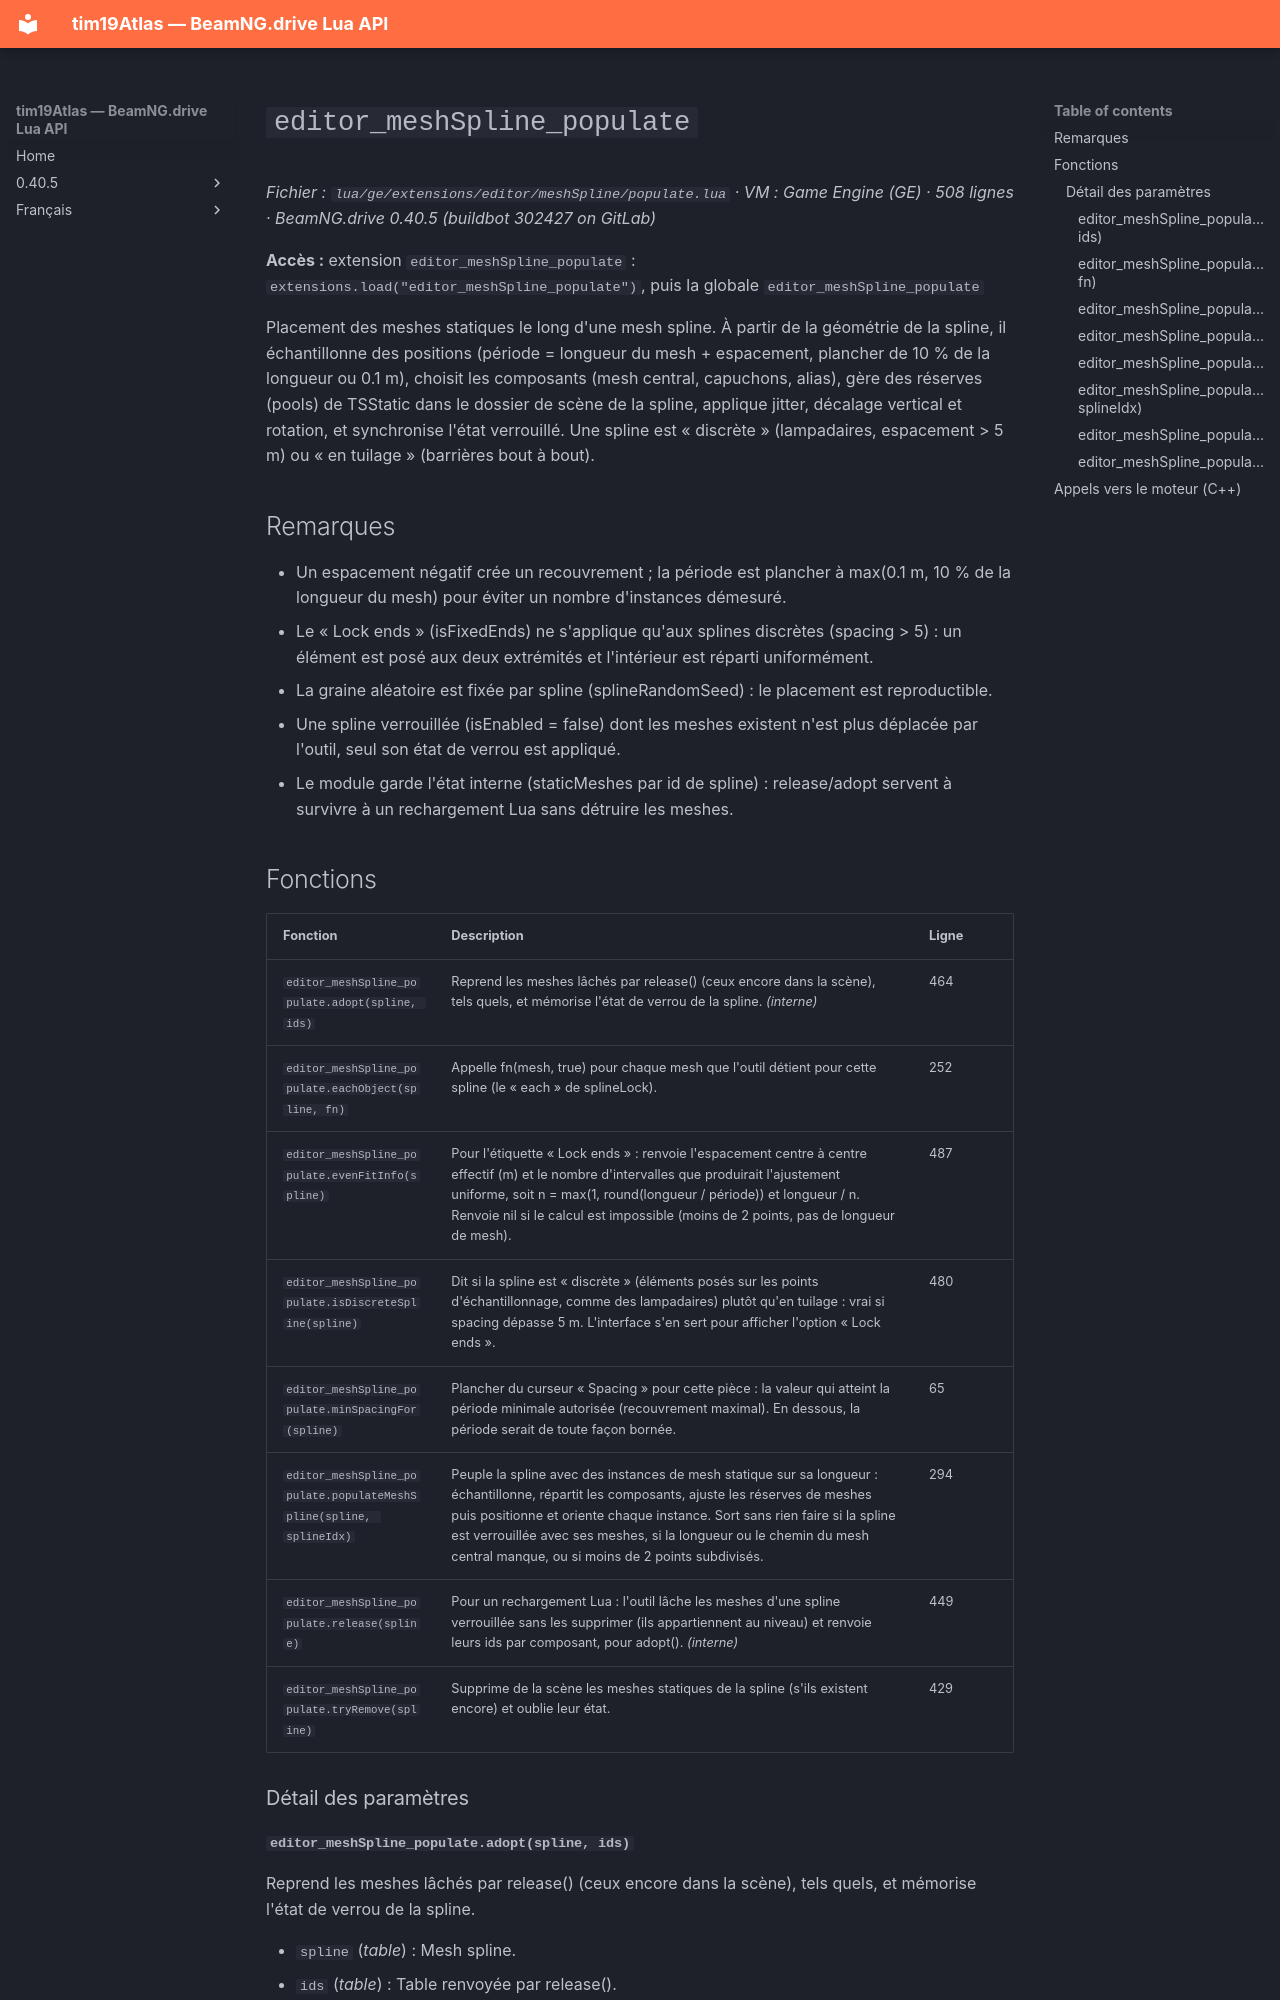

repository: Tim0219800/beamng-lua-atlas · page: fr/0.40.5/ge/extensions/editor/meshSpline/populate.html · generator: mkdocs

# `editor_meshSpline_populate`

*Fichier : `lua/ge/extensions/editor/meshSpline/populate.lua` · VM : Game Engine (GE) · 508 lignes · BeamNG.drive 0.40.5 (buildbot 302427 on GitLab)*

**Accès :** extension `editor_meshSpline_populate` : `extensions.load("editor_meshSpline_populate")`, puis la globale `editor_meshSpline_populate`

Placement des meshes statiques le long d'une mesh spline. À partir de la géométrie de la spline, il échantillonne des positions (période = longueur du mesh + espacement, plancher de 10 % de la longueur ou 0.1 m), choisit les composants (mesh central, capuchons, alias), gère des réserves (pools) de TSStatic dans le dossier de scène de la spline, applique jitter, décalage vertical et rotation, et synchronise l'état verrouillé. Une spline est « discrète » (lampadaires, espacement > 5 m) ou « en tuilage » (barrières bout à bout).

## Remarques

- Un espacement négatif crée un recouvrement ; la période est plancher à max(0.1 m, 10 % de la longueur du mesh) pour éviter un nombre d'instances démesuré.
- Le « Lock ends » (isFixedEnds) ne s'applique qu'aux splines discrètes (spacing > 5) : un élément est posé aux deux extrémités et l'intérieur est réparti uniformément.
- La graine aléatoire est fixée par spline (splineRandomSeed) : le placement est reproductible.
- Une spline verrouillée (isEnabled = false) dont les meshes existent n'est plus déplacée par l'outil, seul son état de verrou est appliqué.
- Le module garde l'état interne (staticMeshes par id de spline) : release/adopt servent à survivre à un rechargement Lua sans détruire les meshes.

## Fonctions

| Fonction | Description | Ligne |
|---|---|---|
| `editor_meshSpline_populate.adopt(spline, ids)` | Reprend les meshes lâchés par release() (ceux encore dans la scène), tels quels, et mémorise l'état de verrou de la spline. *(interne)* | 464 |
| `editor_meshSpline_populate.eachObject(spline, fn)` | Appelle fn(mesh, true) pour chaque mesh que l'outil détient pour cette spline (le « each » de splineLock). | 252 |
| `editor_meshSpline_populate.evenFitInfo(spline)` | Pour l'étiquette « Lock ends » : renvoie l'espacement centre à centre effectif (m) et le nombre d'intervalles que produirait l'ajustement uniforme, soit n = max(1, round(longueur / période)) et longueur / n. Renvoie nil si le calcul est impossible (moins de 2 points, pas de longueur de mesh). | 487 |
| `editor_meshSpline_populate.isDiscreteSpline(spline)` | Dit si la spline est « discrète » (éléments posés sur les points d'échantillonnage, comme des lampadaires) plutôt qu'en tuilage : vrai si spacing dépasse 5 m. L'interface s'en sert pour afficher l'option « Lock ends ». | 480 |
| `editor_meshSpline_populate.minSpacingFor(spline)` | Plancher du curseur « Spacing » pour cette pièce : la valeur qui atteint la période minimale autorisée (recouvrement maximal). En dessous, la période serait de toute façon bornée. | 65 |
| `editor_meshSpline_populate.populateMeshSpline(spline, splineIdx)` | Peuple la spline avec des instances de mesh statique sur sa longueur : échantillonne, répartit les composants, ajuste les réserves de meshes puis positionne et oriente chaque instance. Sort sans rien faire si la spline est verrouillée avec ses meshes, si la longueur ou le chemin du mesh central manque, ou si moins de 2 points subdivisés. | 294 |
| `editor_meshSpline_populate.release(spline)` | Pour un rechargement Lua : l'outil lâche les meshes d'une spline verrouillée sans les supprimer (ils appartiennent au niveau) et renvoie leurs ids par composant, pour adopt(). *(interne)* | 449 |
| `editor_meshSpline_populate.tryRemove(spline)` | Supprime de la scène les meshes statiques de la spline (s'ils existent encore) et oublie leur état. | 429 |

### Détail des paramètres
